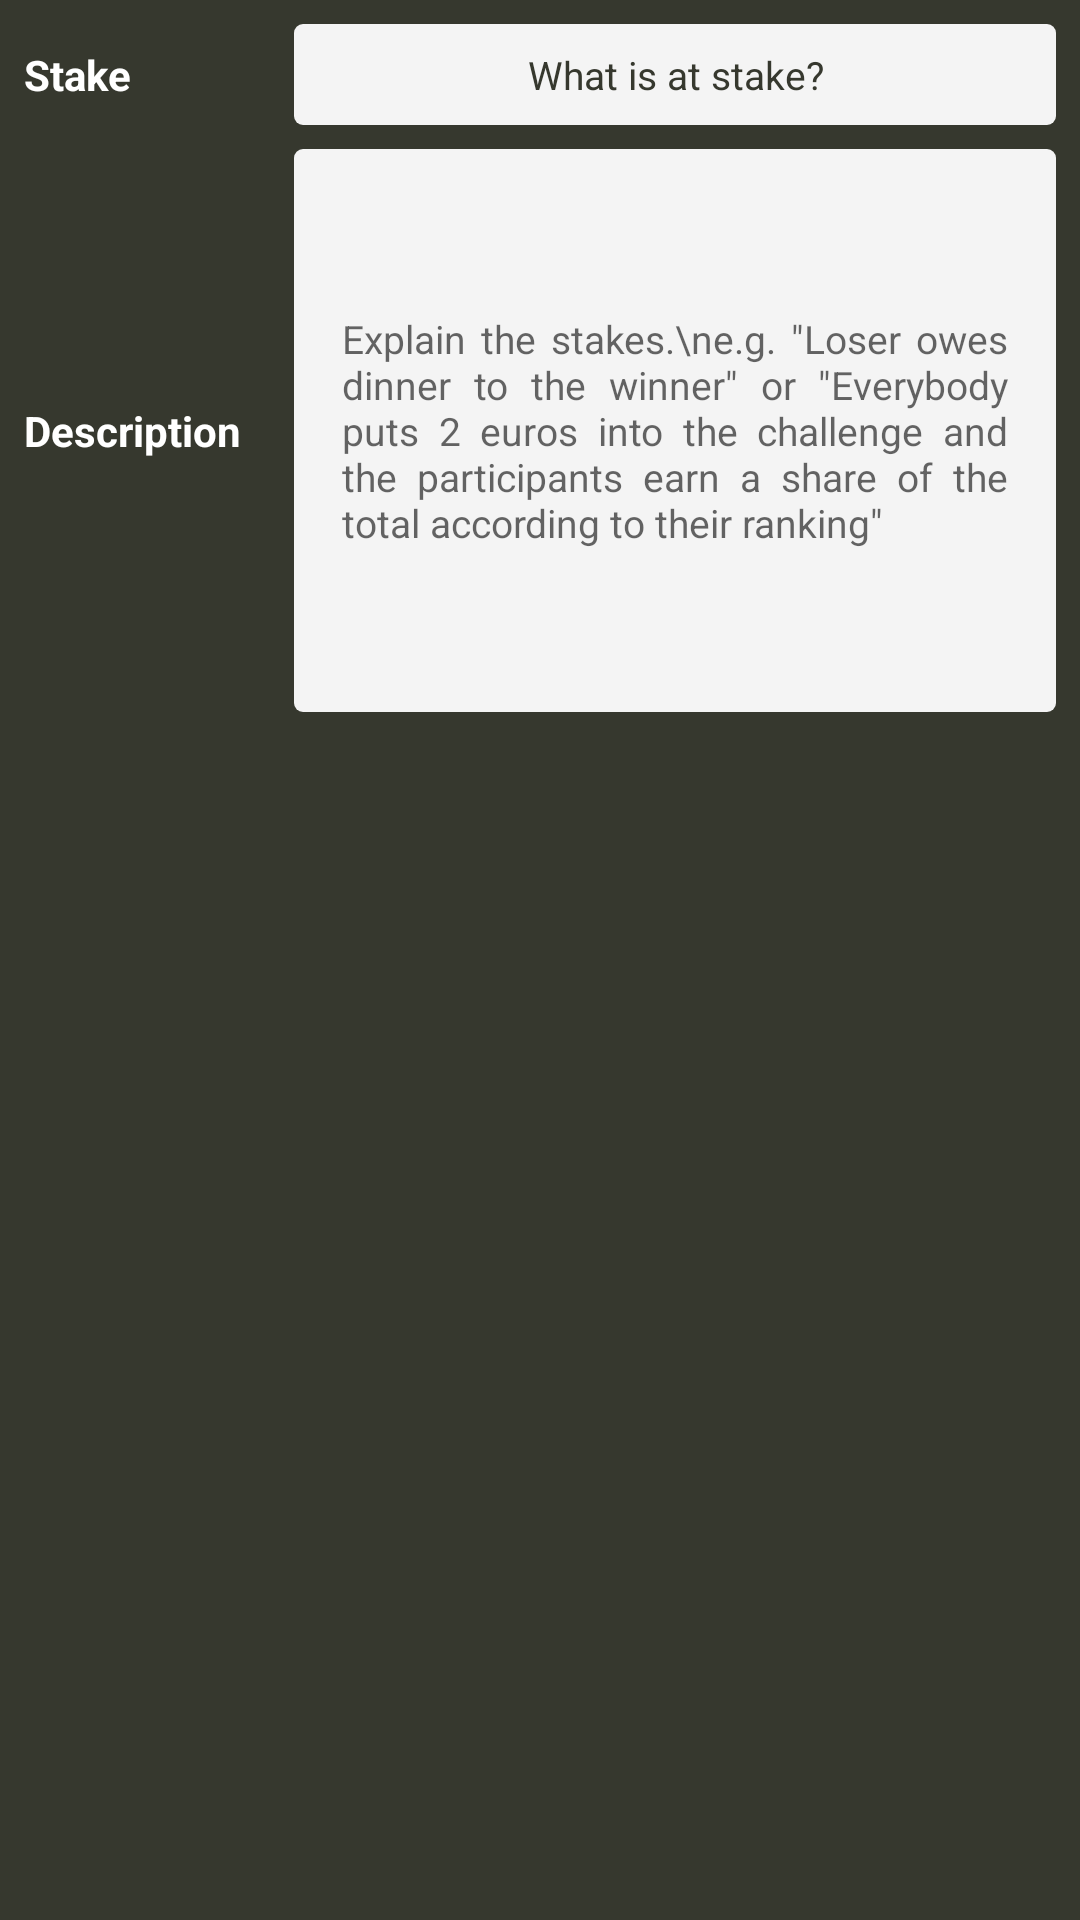

The Android layout XML behind this screen, and the referenced resources:
<!-- AndroidManifest.xml: application theme Theme.FitOrQuit -->
<!-- res/layout/stakes_fragment.xml -->
<?xml version="1.0" encoding="utf-8"?>
<androidx.constraintlayout.widget.ConstraintLayout xmlns:android="http://schemas.android.com/apk/res/android"
    xmlns:app="http://schemas.android.com/apk/res-auto"
    xmlns:tools="http://schemas.android.com/tools"
    android:id="@+id/frameLayout7"
    android:layout_width="match_parent"
    android:layout_height="match_parent"
    tools:context=".StakesFragment">

    <Spinner
        android:id="@+id/spinner_stakes"
        android:layout_width="0dp"
        android:layout_height="wrap_content"
        android:layout_marginStart="8dp"
        android:layout_marginTop="8dp"
        android:layout_marginEnd="8dp"
        android:background="@drawable/custom_edittext"
        android:entries="@array/stakes"
        android:paddingVertical="@dimen/edittext_vpad"
        android:spinnerMode="dialog"
        android:textAlignment="center"
        android:theme="@style/spinnerTheme"
        app:layout_constraintEnd_toEndOf="parent"
        app:layout_constraintStart_toStartOf="@+id/guideline15"
        app:layout_constraintTop_toTopOf="parent" />

    <EditText
        android:id="@+id/edittext_stakesDesc"
        style="@style/input"
        android:layout_width="0dp"
        android:layout_height="wrap_content"
        android:layout_marginStart="8dp"
        android:layout_marginTop="8dp"
        android:layout_marginEnd="8dp"
        android:background="@drawable/custom_edittext"
        android:ems="10"
        android:gravity="center"
        android:hint="Explain the stakes.\ne.g. &quot;Loser owes dinner to the winner&quot; or &quot;Everybody puts 2 euros into the challenge and the participants earn a share of the total according to their ranking&quot; "
        android:inputType="textMultiLine"
        android:justificationMode="inter_word"
        android:maxLines="40"
        android:minLines="10"
        android:padding="16dp"
        android:textAlignment="textStart"
        android:textColor="@color/dark"
        app:layout_constraintEnd_toEndOf="parent"
        app:layout_constraintStart_toStartOf="@+id/guideline15"
        app:layout_constraintTop_toBottomOf="@+id/spinner_stakes" />

    <TextView
        android:id="@+id/textView30"
        style="@style/label"
        android:layout_width="wrap_content"
        android:layout_height="wrap_content"
        android:layout_marginStart="8dp"
        android:text="Description"
        app:layout_constraintBottom_toBottomOf="@+id/edittext_stakesDesc"
        app:layout_constraintStart_toStartOf="parent"
        app:layout_constraintTop_toTopOf="@+id/edittext_stakesDesc" />

    <androidx.constraintlayout.widget.Guideline
        android:id="@+id/guideline15"
        android:layout_width="wrap_content"
        android:layout_height="wrap_content"
        android:orientation="vertical"
        app:layout_constraintGuide_percent="0.25" />

    <TextView
        android:id="@+id/textView29"
        style="@style/label"
        android:layout_width="wrap_content"
        android:layout_height="wrap_content"
        android:layout_marginStart="8dp"
        android:text="Stake"
        app:layout_constraintBottom_toBottomOf="@+id/spinner_stakes"
        app:layout_constraintStart_toStartOf="parent"
        app:layout_constraintTop_toTopOf="@+id/spinner_stakes" />

</androidx.constraintlayout.widget.ConstraintLayout>
<!-- resources referenced by this layout -->
<resources>
  <string-array name="stakes">
          <item>What is at stake?</item>
          <item>Money</item>
          <item>Other</item>
          <item>Nothing. Just for fun</item>
      </string-array>
  <color name="dark">#FF36382E</color>
  <dimen name="edittext_vpad">8dp</dimen>
  <!-- drawable custom_edittext (drawable) -->
  <?xml version="1.0" encoding="utf-8"?>
  <selector xmlns:android="http://schemas.android.com/apk/res/android">
      <item>
          <shape android:shape="rectangle">
              <solid android:color="@color/light" />
              <corners android:radius="3dp" />
          </shape>
      </item>
  </selector>
  <style name="input">
          <item name="android:textSize">13sp</item>
          <item name="android:textColor">@color/dark</item>
      </style>
  <style name="label">
          <item name="android:textSize">14sp</item>
          <item name="android:textStyle">bold</item>
      </style>
  <style name="spinnerTheme">
          <item name="android:textColor">@color/dark</item>
          <item name="android:textSize">13sp</item>
      </style>
  <style name="Theme.FitOrQuit" parent="Theme.MaterialComponents.DayNight.NoActionBar">
          
          <item name="colorPrimary">@color/main</item>
          <item name="colorPrimaryVariant">@color/main</item>
          <item name="colorOnPrimary">@color/light</item>
          
          <item name="colorSecondary">@color/dark</item>
          <item name="colorSecondaryVariant">@color/main</item>
          <item name="colorOnSecondary">@color/black</item>
          
          <item name="android:statusBarColor" tools:targetApi="l">?attr/colorPrimaryVariant</item>
          
          <item name="android:windowBackground">@color/dark</item>
          <item name="android:textColor">@color/white</item>
          <item name="android:editTextColor">@color/light</item>
          <item name="colorAccent">@color/light</item>
          <item name="android:datePickerDialogTheme">@style/AppTheme.DatePickerDialog</item>
  
      </style>
  <color name="light">#FFF4F4F4</color>
  <color name="main">#FF000000</color>
  <color name="black">#FF000000</color>
  <color name="white">#FFFFFFFF</color>
  <style name="AppTheme.DatePickerDialog" parent="Theme.MaterialComponents.Light.Dialog">
          <item name="android:colorAccent">@color/dark</item>
          <item name="android:colorControlActivated">@color/main</item>
          <item name="android:buttonBarPositiveButtonStyle">@style/AppTheme.Alert.Button.Positive</item>
          <item name="android:buttonBarNegativeButtonStyle">@style/AppTheme.Alert.Button.Negative</item>
          <item name="android:buttonBarNeutralButtonStyle">@style/AppTheme.Alert.Button.Neutral</item>
      </style>
  <style name="AppTheme.Alert.Button.Positive" parent="Widget.MaterialComponents.Button.TextButton">
          <item name="android:textColor">@color/dark</item>
      </style>
  <style name="AppTheme.Alert.Button.Negative" parent="Widget.MaterialComponents.Button.TextButton">
          <item name="android:textColor">@color/dark</item>
      </style>
  <style name="AppTheme.Alert.Button.Neutral" parent="Widget.MaterialComponents.Button.TextButton">
          <item name="android:textColor">@color/dark</item>
      </style>
</resources>
